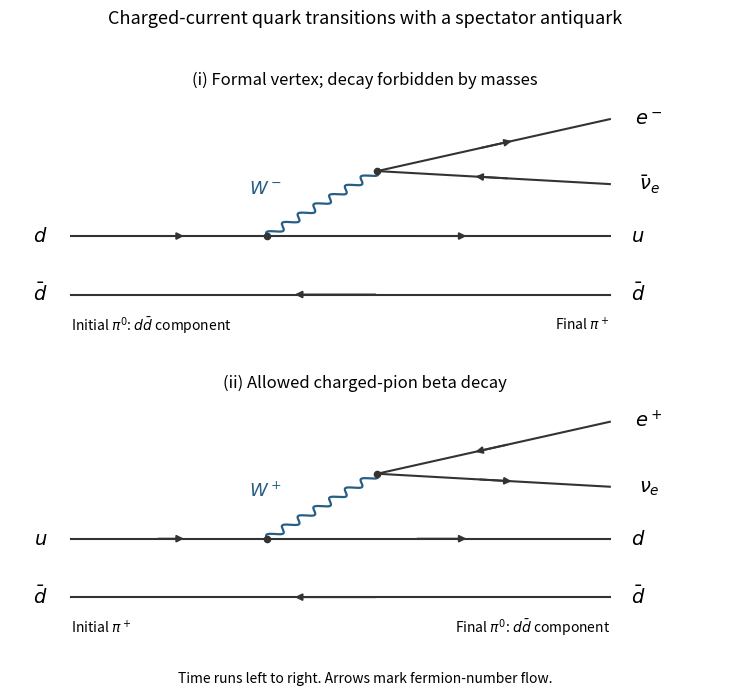

Python code for this plot: (Note: this script raises an exception after producing the figure.)
"""Original solution diagrams for the 2022 Particle and Nuclear Physics exam.

Writes the PNG basename into the current working directory.
Dependencies are declared in the repository pyproject.toml.
Tested: Python 3.14.4, NumPy 2.3.5, Matplotlib 3.10.7.
"""
from pathlib import Path
import matplotlib
matplotlib.use("Agg")
import matplotlib.pyplot as plt
import numpy as np


def fermion(ax, start, finish, backwards=False):
    ax.plot([start[0], finish[0]], [start[1], finish[1]], color="#333333", linewidth=1.5)
    a, b = np.array(start), np.array(finish)
    if backwards:
        a, b = b, a
    begin, end = a + 0.43 * (b - a), a + 0.59 * (b - a)
    ax.annotate("", xy=end, xytext=begin, arrowprops={"arrowstyle": "-|>", "color": "#333333", "lw": 1.4})


def wavy(ax, start, finish):
    a, b = np.array(start), np.array(finish)
    delta = b - a
    normal = np.array([-delta[1], delta[0]]) / np.linalg.norm(delta)
    t = np.linspace(0, 1, 220)
    wave = a[:, None] + delta[:, None] * t + 0.045 * normal[:, None] * np.sin(14 * np.pi * t)
    ax.plot(wave[0], wave[1], color="#275e85", linewidth=1.6)


def panel(ax, reverse):
    active_in = r"$u$" if reverse else r"$d$"
    active_out = r"$d$" if reverse else r"$u$"
    vertex, fork = (2.0, 1.0), (2.9, 2.0)
    fermion(ax, (0.4, 1.0), vertex)
    fermion(ax, vertex, (4.8, 1.0))
    fermion(ax, (0.4, 0.1), (4.8, 0.1), backwards=True)
    wavy(ax, vertex, fork)
    ax.scatter([vertex[0], fork[0]], [vertex[1], fork[1]], s=20, color="#333333", zorder=4)
    # The charged-lepton line has outgoing e+ for the reverse process.
    fermion(ax, fork, (4.8, 2.8), backwards=reverse)
    fermion(ax, fork, (4.8, 1.8), backwards=not reverse)
    for x, y, label in [(0.15, 1.0, active_in), (5.03, 1.0, active_out),
                        (0.15, 0.1, r"$\bar d$"), (5.03, 0.1, r"$\bar d$"),
                        (5.12, 2.8, r"$e^+$" if reverse else r"$e^-$"),
                        (5.12, 1.8, r"$\nu_e$" if reverse else r"$\bar\nu_e$")]:
        ax.text(x, y, label, ha="center", va="center", fontsize=14)
    ax.text(2.12, 1.65, r"$W^+$" if reverse else r"$W^-$", color="#275e85", ha="right", fontsize=13)
    ax.text(0.4, -0.45, r"Initial $\pi^+$" if reverse else r"Initial $\pi^0$: $d\bar d$ component", ha="left", fontsize=10)
    ax.text(4.8, -0.45, r"Final $\pi^0$: $d\bar d$ component" if reverse else r"Final $\pi^+$", ha="right", fontsize=10)
    ax.set_title("(ii) Allowed charged-pion beta decay" if reverse else "(i) Formal vertex; decay forbidden by masses", fontsize=12)
    ax.set_xlim(-0.1, 5.7)
    ax.set_ylim(-0.7, 3.2)
    ax.axis("off")


def main():
    fig, axes = plt.subplots(2, 1, figsize=(7.4, 7.0))
    panel(axes[0], False)
    panel(axes[1], True)
    fig.suptitle("Charged-current quark transitions with a spectator antiquark", fontsize=13)
    fig.text(0.5, 0.018, "Time runs left to right. Arrows mark fermion-number flow.", ha="center", fontsize=10)
    fig.tight_layout(rect=(0, 0.045, 1, 0.96), h_pad=2.0)
    fig.savefig(Path(__file__).with_suffix(".png").name, dpi=145, facecolor="white")
    plt.close(fig)


if __name__ == "__main__":
    main()
